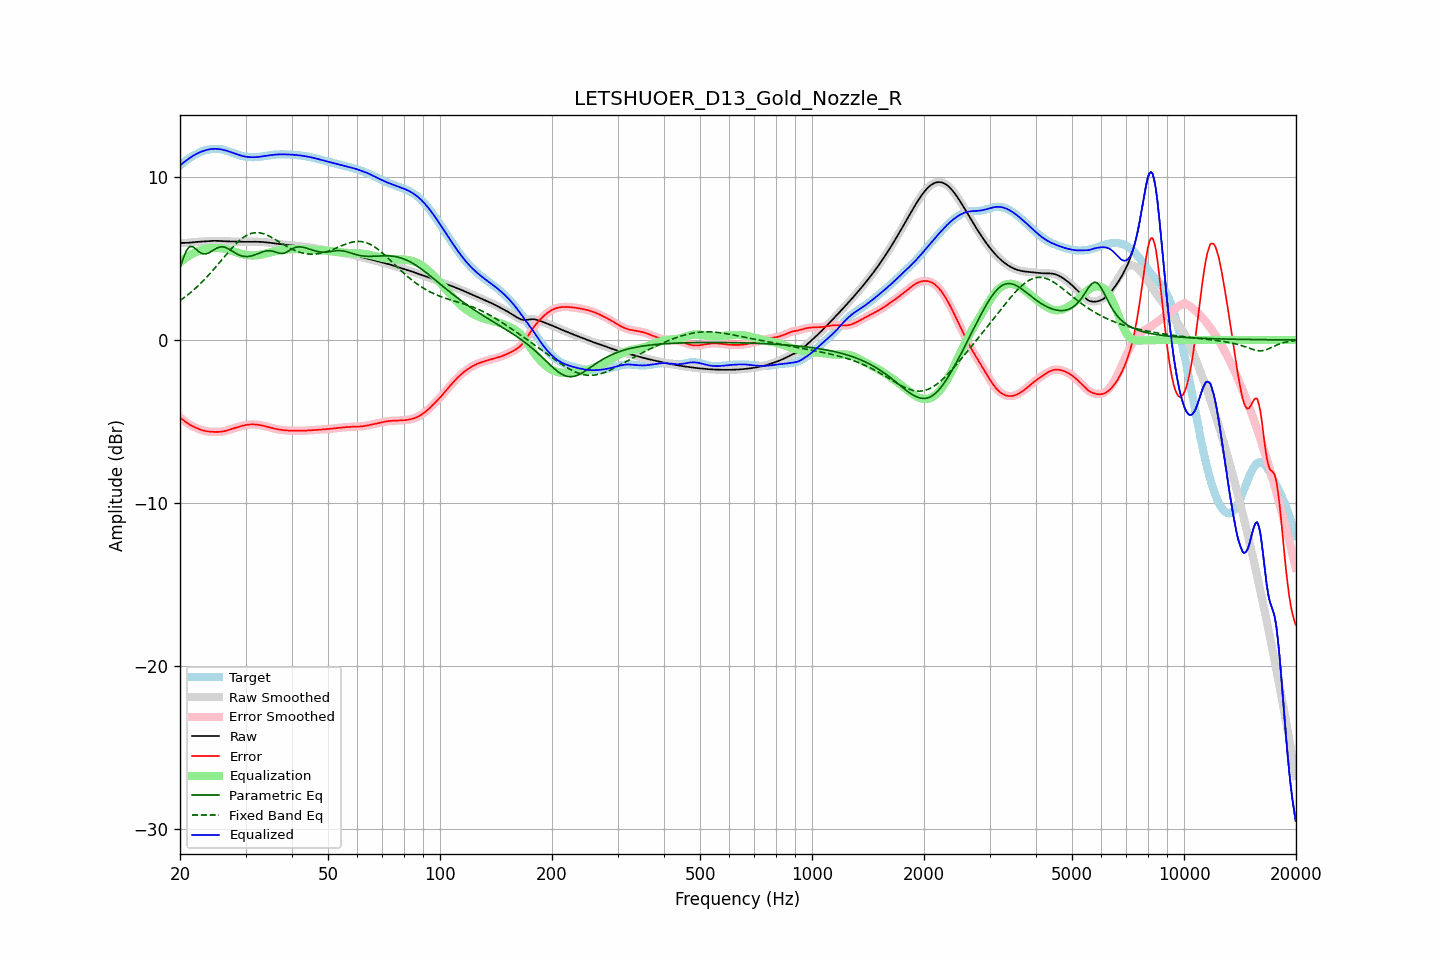

The data file committed next to this chart (first rows):
frequency, raw, error, smoothed, error_smoothed, equalization, parametric_eq, fixed_band_eq, equalized_raw, equalized_smoothed, target
20.00, 5.95, -4.75, 5.95, -4.75, 4.75, 4.41, 2.41, 10.70, 10.70, 10.70
20.20, 5.95, -4.83, 5.95, -4.83, 4.84, 4.70, 2.48, 10.78, 10.78, 10.78
20.40, 5.95, -4.91, 5.95, -4.91, 4.91, 5.00, 2.55, 10.86, 10.86, 10.86
20.61, 5.95, -4.99, 5.95, -4.99, 4.99, 5.24, 2.63, 10.94, 10.94, 10.94
20.81, 5.95, -5.06, 5.95, -5.06, 5.06, 5.48, 2.70, 11.01, 11.01, 11.02
21.02, 5.96, -5.13, 5.96, -5.13, 5.13, 5.61, 2.78, 11.08, 11.08, 11.09
21.23, 5.97, -5.19, 5.97, -5.19, 5.19, 5.73, 2.86, 11.15, 11.15, 11.16
21.44, 5.98, -5.25, 5.98, -5.25, 5.25, 5.73, 2.94, 11.22, 11.22, 11.22
21.66, 5.99, -5.30, 5.99, -5.30, 5.30, 5.72, 3.03, 11.29, 11.29, 11.28
21.87, 6.00, -5.35, 6.00, -5.35, 5.35, 5.64, 3.11, 11.35, 11.35, 11.34
22.09, 6.01, -5.39, 6.01, -5.39, 5.39, 5.56, 3.20, 11.40, 11.40, 11.40
22.31, 6.01, -5.43, 6.01, -5.43, 5.44, 5.48, 3.29, 11.45, 11.45, 11.45
22.54, 6.02, -5.47, 6.02, -5.47, 5.47, 5.39, 3.39, 11.50, 11.50, 11.49
22.76, 6.03, -5.51, 6.03, -5.51, 5.51, 5.34, 3.48, 11.54, 11.54, 11.54
22.99, 6.03, -5.54, 6.03, -5.54, 5.54, 5.29, 3.58, 11.57, 11.57, 11.58
23.22, 6.04, -5.57, 6.04, -5.57, 5.57, 5.28, 3.68, 11.61, 11.61, 11.61
23.45, 6.05, -5.59, 6.05, -5.59, 5.59, 5.28, 3.78, 11.64, 11.64, 11.64
23.69, 6.06, -5.61, 6.06, -5.61, 5.61, 5.31, 3.89, 11.66, 11.66, 11.66
23.92, 6.07, -5.62, 6.07, -5.62, 5.62, 5.34, 4.00, 11.69, 11.69, 11.69
24.16, 6.07, -5.63, 6.07, -5.63, 5.63, 5.40, 4.11, 11.70, 11.70, 11.70
24.40, 6.08, -5.64, 6.08, -5.64, 5.64, 5.46, 4.22, 11.72, 11.72, 11.71
24.65, 6.08, -5.64, 6.08, -5.64, 5.64, 5.52, 4.33, 11.72, 11.72, 11.72
24.89, 6.08, -5.64, 6.08, -5.64, 5.64, 5.58, 4.45, 11.72, 11.72, 11.72
25.14, 6.08, -5.64, 6.08, -5.64, 5.64, 5.63, 4.56, 11.72, 11.72, 11.72
25.39, 6.07, -5.64, 6.07, -5.64, 5.64, 5.68, 4.68, 11.71, 11.71, 11.71
25.65, 6.07, -5.63, 6.07, -5.63, 5.63, 5.70, 4.80, 11.70, 11.70, 11.70
25.91, 6.06, -5.62, 6.06, -5.62, 5.62, 5.71, 4.91, 11.68, 11.68, 11.68
26.16, 6.05, -5.60, 6.05, -5.60, 5.60, 5.70, 5.03, 11.66, 11.66, 11.66
26.43, 6.05, -5.58, 6.05, -5.58, 5.58, 5.68, 5.15, 11.63, 11.63, 11.63
26.69, 6.05, -5.56, 6.05, -5.56, 5.56, 5.64, 5.26, 11.60, 11.60, 11.61
26.96, 6.04, -5.53, 6.04, -5.53, 5.53, 5.60, 5.38, 11.57, 11.57, 11.57
27.23, 6.04, -5.50, 6.04, -5.50, 5.50, 5.54, 5.49, 11.54, 11.54, 11.54
27.50, 6.04, -5.47, 6.04, -5.47, 5.47, 5.48, 5.60, 11.51, 11.51, 11.51
27.77, 6.03, -5.43, 6.03, -5.43, 5.44, 5.41, 5.71, 11.47, 11.47, 11.47
28.05, 6.03, -5.40, 6.03, -5.40, 5.40, 5.35, 5.82, 11.44, 11.44, 11.43
28.33, 6.03, -5.37, 6.03, -5.37, 5.37, 5.29, 5.91, 11.40, 11.40, 11.40
28.62, 6.02, -5.34, 6.02, -5.34, 5.34, 5.24, 6.01, 11.37, 11.37, 11.37
28.90, 6.02, -5.31, 6.02, -5.31, 5.31, 5.20, 6.10, 11.33, 11.33, 11.33
29.19, 6.02, -5.29, 6.02, -5.29, 5.29, 5.16, 6.18, 11.30, 11.30, 11.30
29.48, 6.02, -5.26, 6.02, -5.26, 5.26, 5.14, 6.26, 11.28, 11.28, 11.28
29.78, 6.02, -5.24, 6.02, -5.24, 5.24, 5.12, 6.33, 11.26, 11.26, 11.26
30.08, 6.02, -5.22, 6.02, -5.22, 5.22, 5.12, 6.39, 11.24, 11.24, 11.24
30.38, 6.02, -5.20, 6.02, -5.20, 5.20, 5.12, 6.44, 11.23, 11.23, 11.22
30.68, 6.02, -5.19, 6.02, -5.19, 5.19, 5.13, 6.49, 11.22, 11.22, 11.21
30.99, 6.02, -5.18, 6.02, -5.18, 5.19, 5.14, 6.52, 11.21, 11.21, 11.21
31.30, 6.02, -5.18, 6.02, -5.18, 5.18, 5.17, 6.55, 11.21, 11.21, 11.20
31.61, 6.02, -5.18, 6.02, -5.18, 5.18, 5.20, 6.57, 11.21, 11.21, 11.21
31.93, 6.02, -5.19, 6.02, -5.19, 5.19, 5.24, 6.58, 11.21, 11.21, 11.21
32.24, 6.02, -5.20, 6.02, -5.20, 5.20, 5.27, 6.58, 11.22, 11.22, 11.22
32.57, 6.02, -5.21, 6.02, -5.21, 5.21, 5.31, 6.57, 11.23, 11.23, 11.23
32.89, 6.01, -5.23, 6.01, -5.23, 5.23, 5.35, 6.56, 11.24, 11.24, 11.24
33.22, 6.01, -5.25, 6.01, -5.25, 5.25, 5.39, 6.54, 11.26, 11.26, 11.26
33.55, 6.00, -5.27, 6.00, -5.27, 5.27, 5.42, 6.51, 11.27, 11.27, 11.27
33.89, 5.99, -5.29, 5.99, -5.29, 5.29, 5.45, 6.47, 11.29, 11.29, 11.29
34.23, 5.98, -5.32, 5.98, -5.32, 5.32, 5.47, 6.43, 11.30, 11.30, 11.30
34.57, 5.97, -5.34, 5.97, -5.34, 5.34, 5.47, 6.39, 11.32, 11.32, 11.32
34.92, 5.96, -5.37, 5.96, -5.37, 5.37, 5.47, 6.34, 11.33, 11.33, 11.33
35.27, 5.95, -5.40, 5.95, -5.40, 5.40, 5.46, 6.29, 11.34, 11.34, 11.34
35.62, 5.93, -5.42, 5.93, -5.42, 5.42, 5.44, 6.23, 11.35, 11.35, 11.36
35.97, 5.92, -5.44, 5.92, -5.44, 5.44, 5.40, 6.17, 11.36, 11.36, 11.36
... 635 more rows
